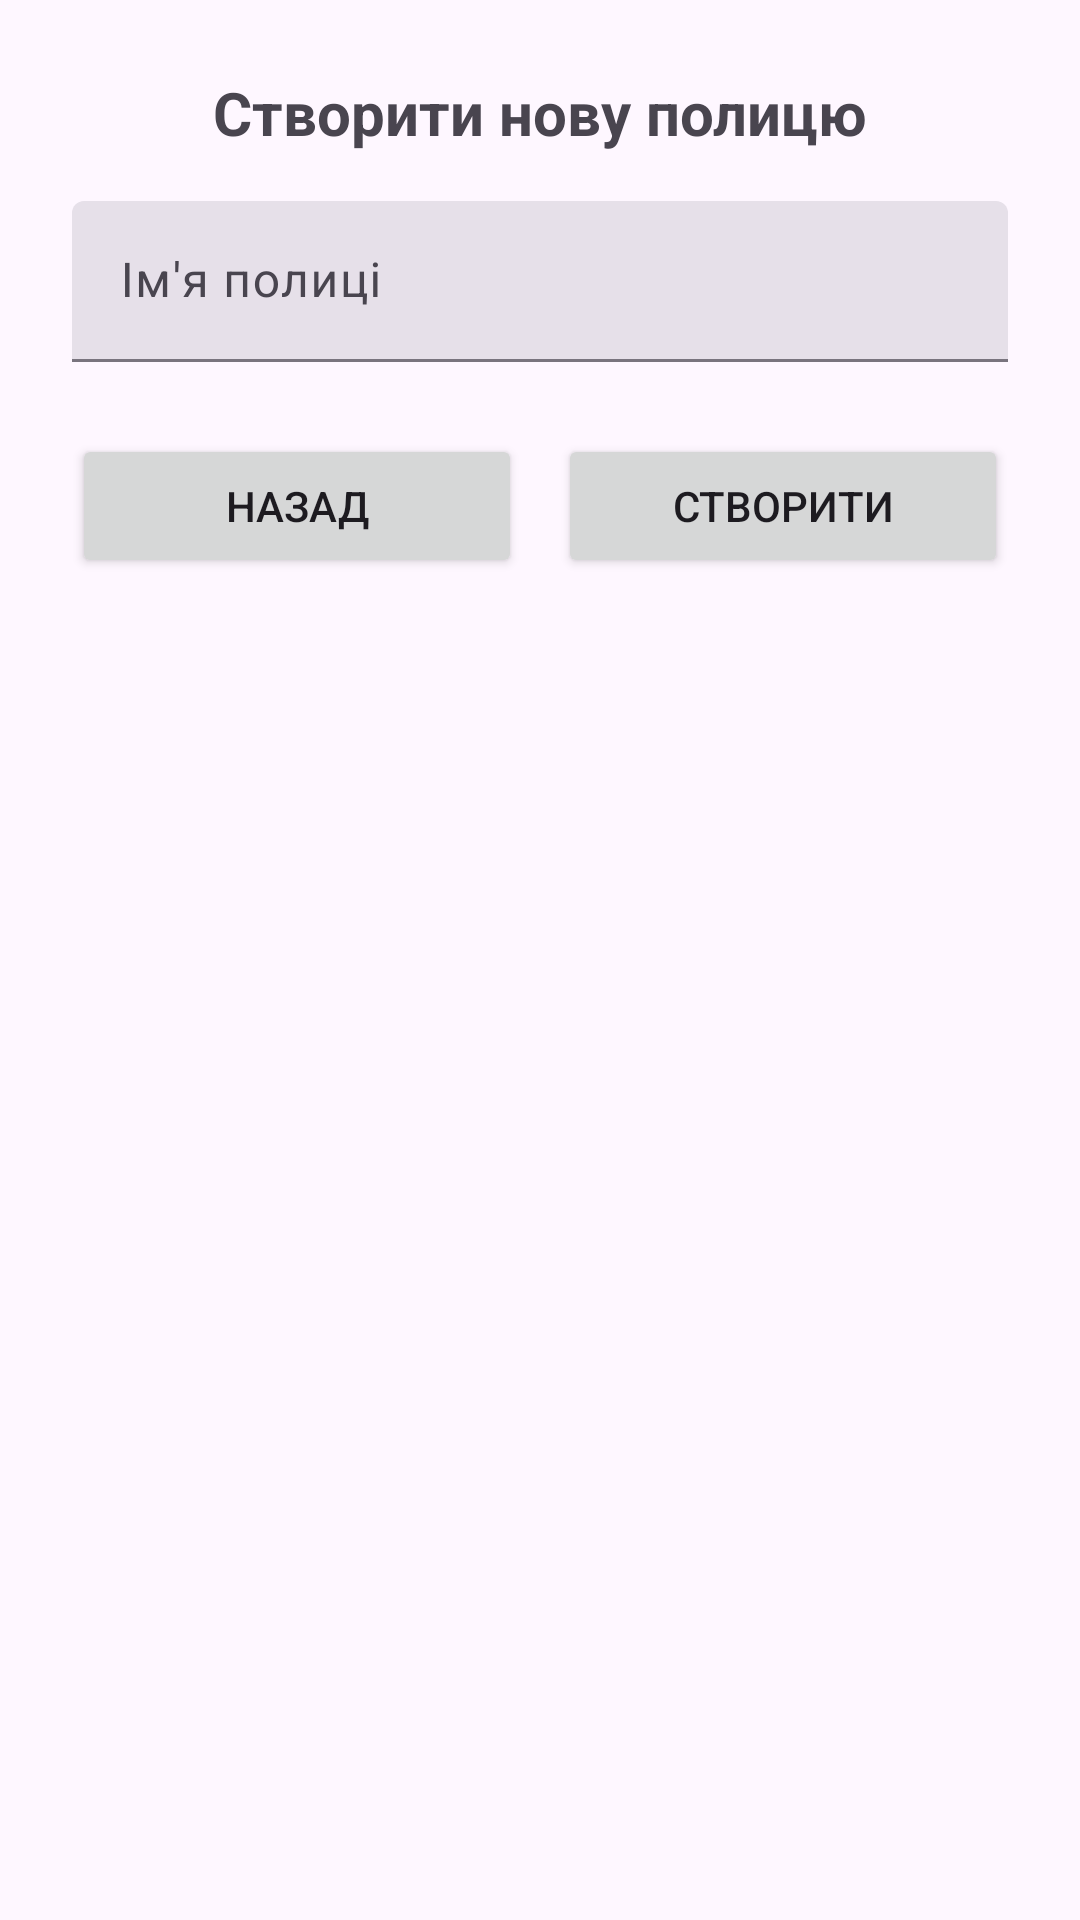

This screen was rendered from an Android layout file. Write that file and the resources it references.
<!-- AndroidManifest.xml: application theme Theme.BookReader4U -->
<!-- res/layout/dialog_fragment_shelf_create.xml -->
<androidx.constraintlayout.widget.ConstraintLayout
    xmlns:android="http://schemas.android.com/apk/res/android"
    xmlns:app="http://schemas.android.com/apk/res-auto"
    android:layout_width="match_parent"
    android:layout_height="wrap_content"
    android:padding="24dp">

    <TextView
        android:id="@+id/tv_title"
        android:layout_width="0dp"
        android:layout_height="wrap_content"
        android:text="Створити нову полицю"
        android:textStyle="bold"
        android:textSize="20sp"
        android:gravity="center"
        app:layout_constraintTop_toTopOf="parent"
        app:layout_constraintStart_toStartOf="parent"
        app:layout_constraintEnd_toEndOf="parent"/>

    <com.google.android.material.textfield.TextInputLayout
        android:id="@+id/inputLayout"
        android:layout_width="0dp"
        android:layout_height="wrap_content"
        android:hint="Ім'я полиці"
        style="@style/Widget.Material3.TextInputLayout.FilledBox.Dense"
        app:layout_constraintTop_toBottomOf="@id/tv_title"
        app:layout_constraintStart_toStartOf="parent"
        app:layout_constraintEnd_toEndOf="parent"
        android:layout_marginTop="16dp">

        <com.google.android.material.textfield.TextInputEditText
            android:id="@+id/inputShelfName"
            android:inputType="text"
            android:maxLines="1"
            android:layout_width="match_parent"
            android:layout_height="wrap_content"/>
    </com.google.android.material.textfield.TextInputLayout>

    <Button
        android:id="@+id/btnBack"
        android:layout_width="0dp"
        android:layout_height="wrap_content"
        android:text="Назад"
        app:layout_constraintTop_toBottomOf="@id/inputLayout"
        app:layout_constraintStart_toStartOf="parent"
        app:layout_constraintEnd_toStartOf="@id/btnCreate"
        android:layout_marginTop="24dp"/>

    <Button
        android:id="@+id/btnCreate"
        android:layout_width="0dp"
        android:layout_height="wrap_content"
        android:layout_marginStart="12dp"
        android:text="Створити"
        app:layout_constraintTop_toTopOf="@id/btnBack"
        app:layout_constraintStart_toEndOf="@id/btnBack"
        app:layout_constraintEnd_toEndOf="parent"/>
</androidx.constraintlayout.widget.ConstraintLayout>
<!-- resources referenced by this layout -->
<resources>
  <style name="Theme.BookReader4U" parent="Base.Theme.BookReader4U" />
  <style name="Base.Theme.BookReader4U" parent="Theme.Material3.DayNight.NoActionBar">
          
          
      </style>
</resources>
